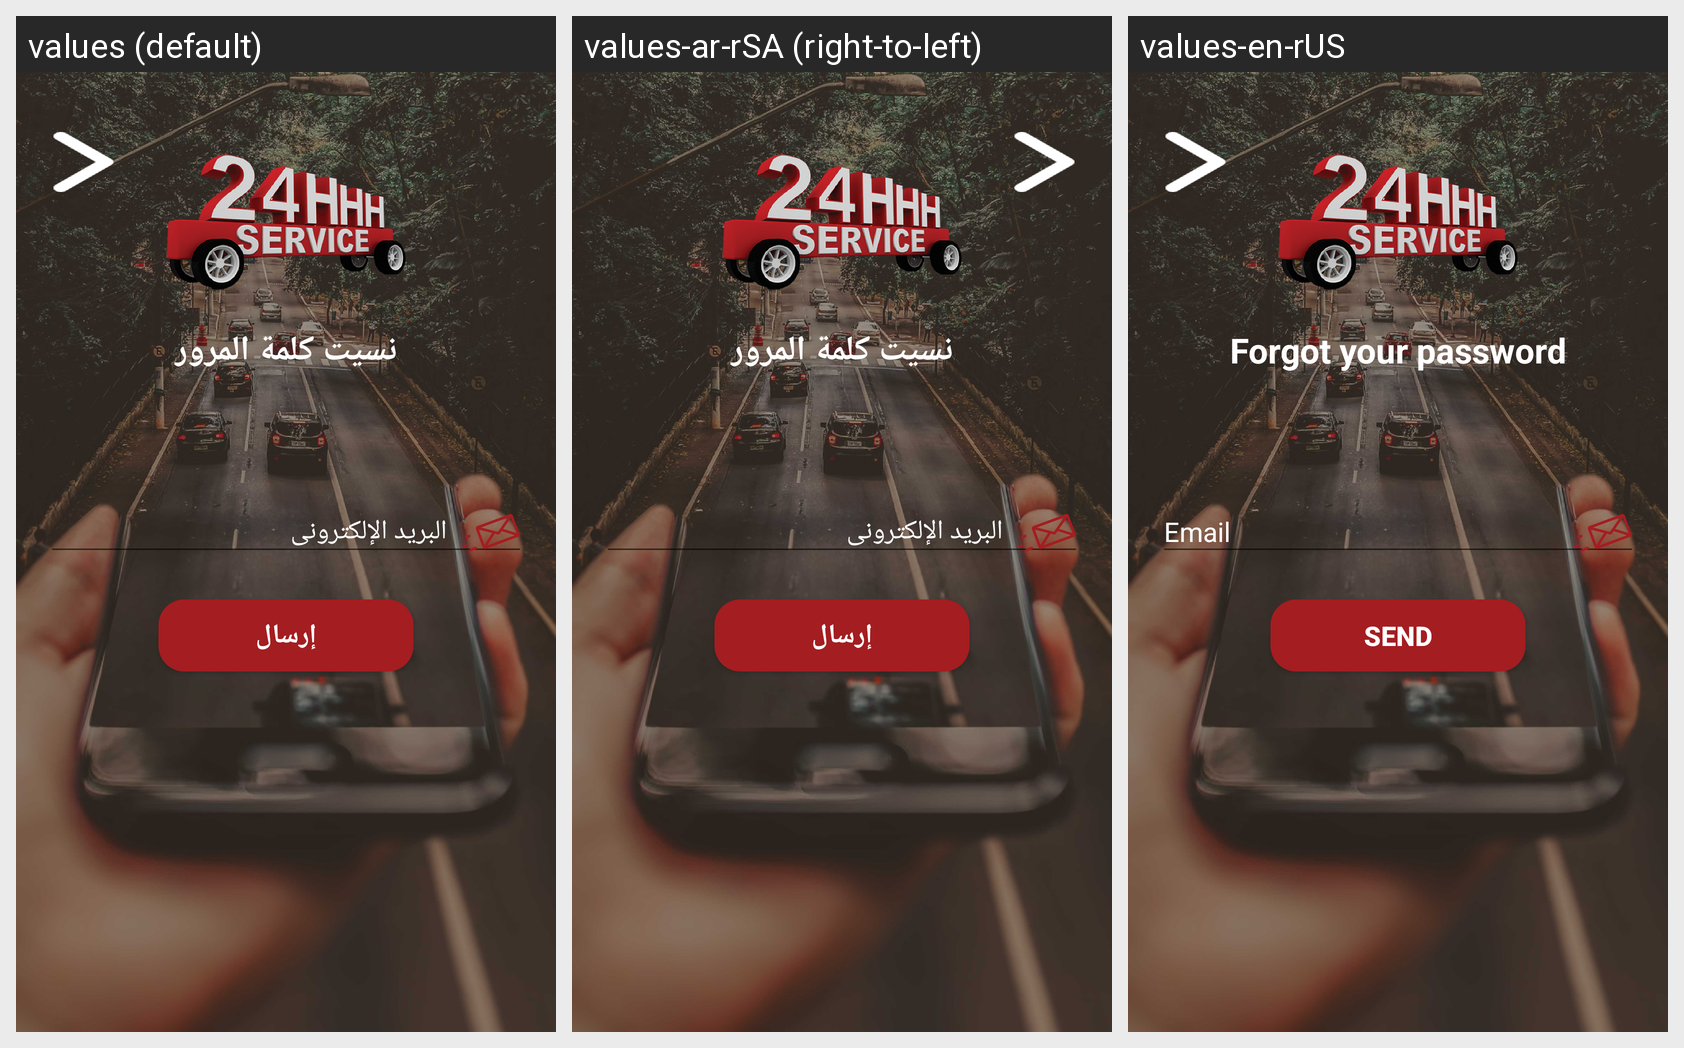

The same Android screen rendered under several of its app's locales, left to right. List the strings drawn on it with the default value and each locale's translation.
Android screen res/layout/activity_forget_password.xml rendered under 3 locales, left to right: values (default), values-ar-rSA (right-to-left), values-en-rUS. Device: Nexus 5 (rendered at 1080×1920; each locale shown at half size, 540×960, under a caption strip naming it); theme AppTheme.
Strings drawn on this screen, with the default value and each locale's value (text and hints the layout hard-codes, and strings that could not be matched under every locale, appear in the picture but are not listed):

forget_password
  values: نسيت كلمة المرور
  values-ar-rSA: نسيت كلمة المرور
  values-en-rUS: Forgot your password

email
  values: البريد الإلكترونى
  values-ar-rSA: البريد الإلكترونى
  values-en-rUS: Email

send
  values: إرسال
  values-ar-rSA: إرسال
  values-en-rUS: Send
